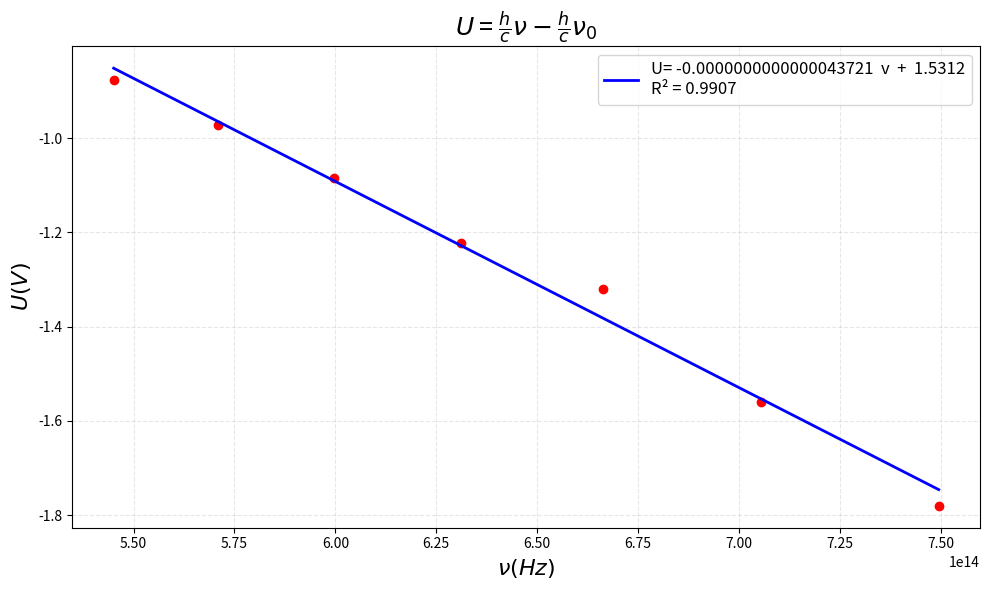

Write Python code to recreate this figure.
import numpy as np
import matplotlib.pyplot as plt

L = np.array([400,425,450,475,500,525,550])*1e-9
c = 299792458
v = c/L
U = np.array([-1.898,-1.828,-1.588,-1.424,-1.268,-1.132,-1.0140])
U1 = np.array([-1.78,-1.56,-1.32,-1.222,-1.084,-0.972,-0.878])
x = v
y = U1


# 计算线性回归
x_mean = np.mean(x)
y_mean = np.mean(y)

numerator = np.sum((x - x_mean) * (y - y_mean))
denominator = np.sum((x - x_mean)**2)

slope = numerator / denominator
intercept = y_mean - slope * x_mean

# 计算R²值
y_pred = slope * x + intercept
ss_res = np.sum((y - y_pred)**2)
ss_tot = np.sum((y - y_mean)**2)
r_squared = 1 - (ss_res / ss_tot)

print("斜率:", slope)
print("截距:", intercept)
print("R²值:", r_squared)

# 绘图
plt.figure(figsize=(10, 6))
plt.plot(x, y, 'ro')

# 生成更平滑的拟合线
x_line = np.linspace(min(x-1), max(x+1), 100)
y_line = slope * x_line + intercept
plt.plot(x_line, y_line, color='blue', linewidth=2,
         label=f'U= {slope:.19f}  v  +  {intercept:.4f}\nR² = {r_squared:.4f}')

# 使用数学符号设置坐标轴标签
plt.xlabel(r'$\nu(Hz)$', fontsize=16)
plt.ylabel(f'$U(V)$', fontsize=16)
plt.title(r'$U$ = $\frac{h}{c}\nu-\frac{h}{c}\nu_0$', fontsize=18)

plt.grid(True, alpha=0.3, linestyle='--')
plt.legend(fontsize=12, loc='best')
plt.tight_layout()
plt.savefig('.pdf',bbox_inches='tight', dpi=300)
plt.show()
